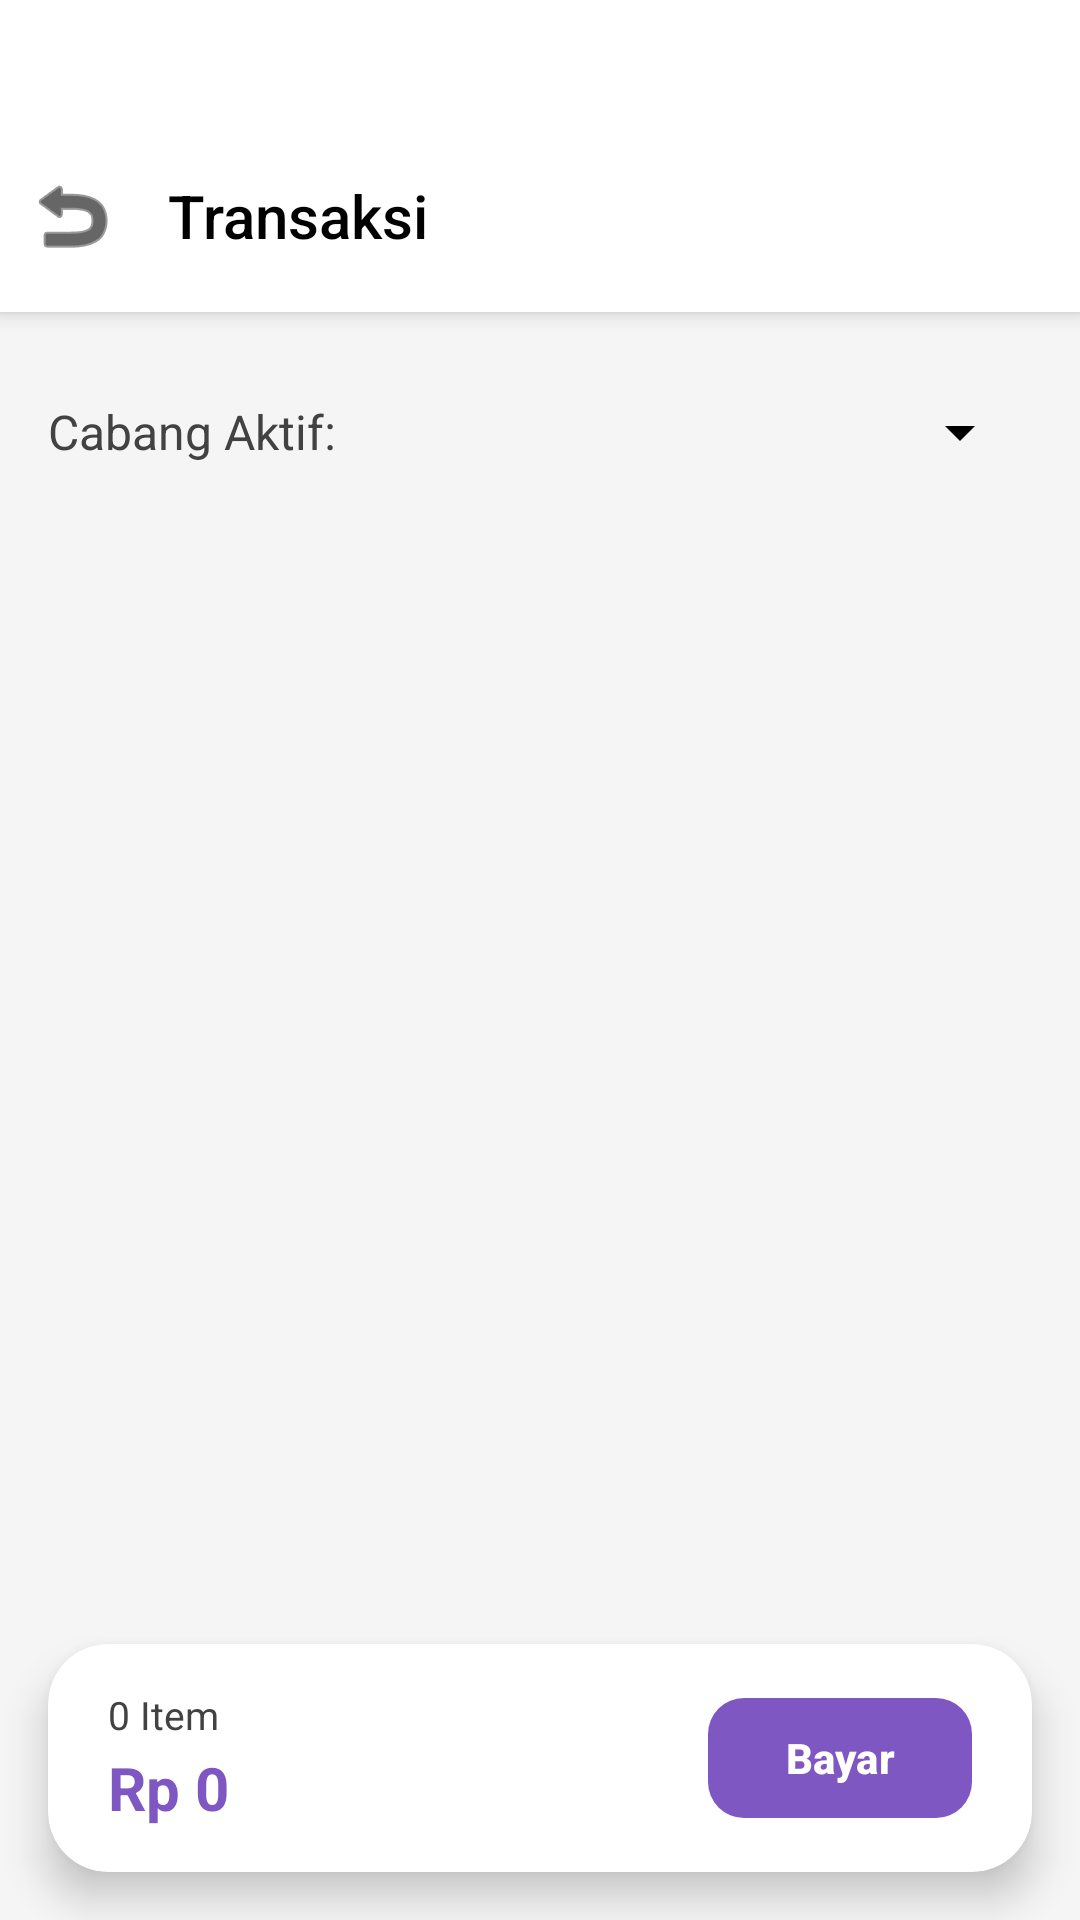

Android layout source for this screen:
<!-- AndroidManifest.xml: application theme Theme.Valen_penjualan -->
<!-- res/layout/activity_transaksi.xml -->
<?xml version="1.0" encoding="utf-8"?>
<androidx.constraintlayout.widget.ConstraintLayout xmlns:android="http://schemas.android.com/apk/res/android"
    xmlns:app="http://schemas.android.com/apk/res-auto"
    xmlns:tools="http://schemas.android.com/tools"
    android:layout_width="match_parent"
    android:layout_height="match_parent"
    android:background="?attr/backgroundColor"
    tools:context=".TransaksiActivity">

    
    <LinearLayout
        android:id="@+id/topBar"
        android:layout_width="match_parent"
        android:layout_height="wrap_content"
        android:minHeight="?actionBarSize"
        android:paddingTop="48dp"
        android:paddingBottom="8dp"
        android:background="?attr/toolbarBackground"
        android:elevation="4dp"
        android:gravity="center_vertical"
        android:orientation="horizontal"
        app:layout_constraintTop_toTopOf="parent">

        <ImageButton
            android:id="@+id/btnBack"
            android:layout_width="48dp"
            android:layout_height="48dp"
            android:background="?attr/selectableItemBackgroundBorderless"
            android:src="@android:drawable/ic_menu_revert"
            app:tint="?attr/customTextColorPrimary" />

        <TextView
            android:layout_width="wrap_content"
            android:layout_height="wrap_content"
            android:layout_marginStart="8dp"
            android:fontFamily="sans-serif-medium"
            android:text="Transaksi"
            android:textColor="?attr/customTextColorPrimary"
            android:textSize="20sp" />
    </LinearLayout>

    
    <LinearLayout
        android:id="@+id/filterContainer"
        android:layout_width="match_parent"
        android:layout_height="wrap_content"
        android:layout_marginHorizontal="16dp"
        android:layout_marginTop="16dp"
        android:gravity="center_vertical"
        android:orientation="horizontal"
        app:layout_constraintTop_toBottomOf="@id/topBar">

        <TextView
            android:layout_width="wrap_content"
            android:layout_height="wrap_content"
            android:text="Cabang Aktif:"
            android:textColor="?attr/customTextColorSecondary"
            android:textSize="16sp" />

        <Spinner
            android:id="@+id/spinnerCabang"
            android:layout_width="0dp"
            android:layout_height="wrap_content"
            android:layout_marginStart="16dp"
            android:layout_weight="1"
            android:backgroundTint="?attr/customTextColorPrimary"
            android:minHeight="48dp" />
    </LinearLayout>

    
    <androidx.recyclerview.widget.RecyclerView
        android:id="@+id/recyclerViewTransaksi"
        android:layout_width="0dp"
        android:layout_height="0dp"
        android:layout_marginTop="8dp"
        android:clipToPadding="false"
        android:paddingHorizontal="12dp"
        android:paddingBottom="80dp"
        app:layout_constraintBottom_toTopOf="@id/bottomBar"
        app:layout_constraintEnd_toEndOf="parent"
        app:layout_constraintStart_toStartOf="parent"
        app:layout_constraintTop_toBottomOf="@id/filterContainer"
        tools:listitem="@layout/item_transaksi_produk" />

    
    <androidx.cardview.widget.CardView
        android:id="@+id/bottomBar"
        android:layout_width="match_parent"
        android:layout_height="wrap_content"
        android:layout_margin="16dp"
        app:cardCornerRadius="20dp"
        app:cardElevation="8dp"
        app:cardBackgroundColor="?attr/cardBackgroundColor"
        app:layout_constraintBottom_toBottomOf="parent">

        <androidx.constraintlayout.widget.ConstraintLayout
            android:layout_width="match_parent"
            android:layout_height="wrap_content"
            android:paddingHorizontal="20dp"
            android:paddingVertical="14dp">

            <LinearLayout
                android:id="@+id/infoLayout"
                android:layout_width="0dp"
                android:layout_height="wrap_content"
                android:orientation="vertical"
                app:layout_constraintBottom_toBottomOf="parent"
                app:layout_constraintEnd_toStartOf="@id/btnCheckout"
                app:layout_constraintStart_toStartOf="parent"
                app:layout_constraintTop_toTopOf="parent"
                android:layout_marginEnd="16dp">

                <TextView
                    android:id="@+id/tvTotalItem"
                    android:layout_width="wrap_content"
                    android:layout_height="wrap_content"
                    android:text="0 Item"
                    android:textColor="?attr/customTextColorSecondary"
                    android:textSize="13sp" />

                <TextView
                    android:id="@+id/tvTotalPrice"
                    android:layout_width="wrap_content"
                    android:layout_height="wrap_content"
                    android:layout_marginTop="2dp"
                    android:text="Rp 0"
                    android:textColor="@color/blue_purple"
                    android:textSize="20sp"
                    android:textStyle="bold" />
            </LinearLayout>

            <com.google.android.material.button.MaterialButton
                android:id="@+id/btnCheckout"
                android:layout_width="wrap_content"
                android:layout_height="wrap_content"
                android:text="Bayar"
                android:textColor="@android:color/white"
                android:textStyle="bold"
                android:textSize="14sp"
                android:paddingHorizontal="20dp"
                android:paddingVertical="10dp"
                app:backgroundTint="@color/blue_purple"
                app:cornerRadius="12dp"
                app:icon="@drawable/cart"
                app:iconGravity="textStart"
                app:iconPadding="6dp"
                app:iconTint="@android:color/white"
                app:layout_constraintBottom_toBottomOf="parent"
                app:layout_constraintEnd_toEndOf="parent"
                app:layout_constraintTop_toTopOf="parent" />
        </androidx.constraintlayout.widget.ConstraintLayout>
    </androidx.cardview.widget.CardView>

</androidx.constraintlayout.widget.ConstraintLayout>
<!-- res/layout/item_transaksi_produk.xml (included above) -->
<?xml version="1.0" encoding="utf-8"?>
<androidx.cardview.widget.CardView xmlns:android="http://schemas.android.com/apk/res/android"
    xmlns:app="http://schemas.android.com/apk/res-auto"
    xmlns:tools="http://schemas.android.com/tools"
    android:layout_width="match_parent"
    android:layout_height="wrap_content"
    android:layout_margin="8dp"
    app:cardBackgroundColor="?attr/cardBackgroundColor"
    app:cardCornerRadius="16dp"
    app:cardElevation="4dp">

    <androidx.constraintlayout.widget.ConstraintLayout
        android:layout_width="match_parent"
        android:layout_height="wrap_content">

        
        <ImageView
            android:id="@+id/imgProduct"
            android:layout_width="0dp"
            android:layout_height="120dp"
            android:scaleType="centerCrop"
            android:background="#E0E0E0"
            android:src="@drawable/product"
            app:layout_constraintEnd_toEndOf="parent"
            app:layout_constraintStart_toStartOf="parent"
            app:layout_constraintTop_toTopOf="parent" />

        
        <View
            android:layout_width="0dp"
            android:layout_height="4dp"
            app:layout_constraintTop_toBottomOf="@id/imgProduct"
            app:layout_constraintStart_toStartOf="parent"
            app:layout_constraintEnd_toEndOf="parent"
            android:visibility="gone"/>

        <TextView
            android:id="@+id/tvProductName"
            android:layout_width="0dp"
            android:layout_height="wrap_content"
            android:layout_marginStart="12dp"
            android:layout_marginTop="12dp"
            android:layout_marginEnd="12dp"
            android:fontFamily="sans-serif-medium"
            android:text="Nama Produk"
            android:textColor="?attr/customTextColorPrimary"
            android:textSize="16sp"
            app:layout_constraintEnd_toEndOf="parent"
            app:layout_constraintStart_toStartOf="parent"
            app:layout_constraintTop_toBottomOf="@id/imgProduct" />

        <TextView
            android:id="@+id/tvProductDesc"
            android:layout_width="0dp"
            android:layout_height="wrap_content"
            android:layout_marginTop="4dp"
            android:text="Deskripsi Produk"
            android:textColor="?attr/customTextColorSecondary"
            android:textSize="12sp"
            app:layout_constraintEnd_toEndOf="@id/tvProductName"
            app:layout_constraintStart_toStartOf="@id/tvProductName"
            app:layout_constraintTop_toBottomOf="@id/tvProductName" />

        <TextView
            android:id="@+id/tvStock"
            android:layout_width="wrap_content"
            android:layout_height="wrap_content"
            android:layout_marginTop="8dp"
            android:text="Stok: 10"
            android:textColor="?attr/customTextColorSecondary"
            android:textSize="12sp"
            app:layout_constraintStart_toStartOf="@id/tvProductName"
            app:layout_constraintTop_toBottomOf="@id/tvProductDesc" />

        <TextView
            android:id="@+id/tvPrice"
            android:layout_width="wrap_content"
            android:layout_height="wrap_content"
            android:layout_marginTop="8dp"
            android:fontFamily="sans-serif-medium"
            android:text="Rp 20.000"
            android:textColor="@color/blue_purple"
            android:textSize="16sp"
            app:layout_constraintStart_toStartOf="@id/tvProductName"
            app:layout_constraintTop_toBottomOf="@id/tvStock" />

        
        <LinearLayout
            android:layout_width="match_parent"
            android:layout_height="wrap_content"
            android:layout_marginTop="16dp"
            android:gravity="center"
            android:orientation="horizontal"
            android:padding="12dp"
            app:layout_constraintTop_toBottomOf="@id/tvPrice">

            
            <ImageButton
                android:id="@+id/btnMinus"
                android:layout_width="36dp"
                android:layout_height="36dp"
                android:background="@drawable/bg_circle_button"
                android:backgroundTint="#FFF0F0"
                android:src="@android:drawable/ic_delete"
                app:tint="#D32F2F" />

            <TextView
                android:id="@+id/tvQuantity"
                android:layout_width="wrap_content"
                android:layout_height="wrap_content"
                android:layout_marginHorizontal="24dp"
                android:text="0"
                android:textColor="?attr/customTextColorPrimary"
                android:textSize="18sp"
                android:textStyle="bold" />

            
            <ImageButton
                android:id="@+id/btnPlus"
                android:layout_width="36dp"
                android:layout_height="36dp"
                android:background="@drawable/bg_circle_button"
                android:backgroundTint="#E8F5E9"
                android:src="@android:drawable/ic_input_add"
                app:tint="#388E3C" />
        </LinearLayout>

    </androidx.constraintlayout.widget.ConstraintLayout>

</androidx.cardview.widget.CardView>
<!-- resources referenced by this layout -->
<resources>
  <color name="blue_purple">#FF7E57C2</color>
  <style name="Theme.Valen_penjualan" parent="Base.Theme.Valen_penjualan" />
  <style name="Base.Theme.Valen_penjualan" parent="Theme.Material3.DayNight.NoActionBar">
          <item name="colorPrimary">@color/purple</item>
          <item name="android:statusBarColor">@color/purple</item>
          <item name="backgroundColor">@color/background_light</item>
          <item name="cardBackgroundColor">@color/card_background_light</item>
          <item name="customTextColorPrimary">@color/text_primary_light</item>
          <item name="customTextColorSecondary">@color/text_secondary_light</item>
          <item name="android:textColor">@color/text_primary_light</item>
          <item name="android:textColorHint">@color/text_secondary_light</item>
          <item name="android:textColorPrimary">@color/text_primary_light</item>
          <item name="android:textColorSecondary">@color/text_secondary_light</item>
          <item name="toolbarBackground">#FFFFFF</item>
      </style>
  <color name="purple">#FF9C27B0</color>
  <color name="background_light">#FFF5F5F5</color>
  <color name="card_background_light">#FFFFFFFF</color>
  <color name="text_primary_light">#FF000000</color>
  <color name="text_secondary_light">#FF424242</color>
</resources>
